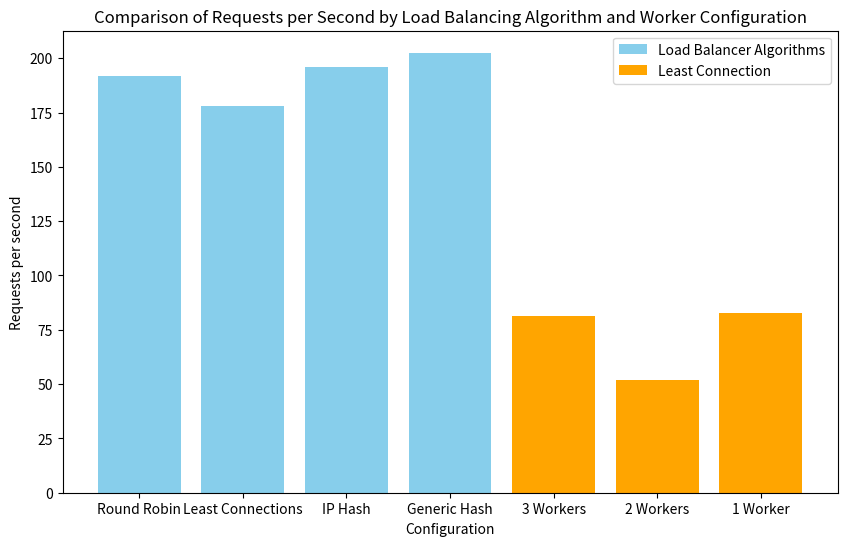

Reproduce this figure in Python. (Note: this script raises an exception after producing the figure.)
import matplotlib.pyplot as plt
import pandas as pd

# Data untuk Load Balancer yang sudah ada
data = {
    "Algorithm": ["Round Robin", "Least Connections", "IP Hash", "Generic Hash"],
    "Requests per second": [191.96, 178.24, 196.13, 202.54],
    "Time per request (ms)": [5.209, 5.610, 5.099, 4.937],
    "Transfer rate (KB/sec)": [23.06, 21.41, 23.56, 24.33]
}

# Data untuk Least-Connection
data_least_conn = {
    "Configuration": ["3 Workers", "2 Workers", "1 Worker"],
    "Requests per second": [81.30, 51.96, 82.51],
    "Time per request (ms)": [12.300, 19.246, 12.120]
}

df = pd.DataFrame(data)
df_least_conn = pd.DataFrame(data_least_conn)

# Grafik Requests per second
plt.figure(figsize=(10, 6))
plt.bar(df["Algorithm"], df["Requests per second"], color=['skyblue'], label="Load Balancer Algorithms")
plt.bar(df_least_conn["Configuration"], df_least_conn["Requests per second"], color='orange', label="Least Connection")
plt.xlabel("Configuration")
plt.ylabel("Requests per second")
plt.title("Comparison of Requests per Second by Load Balancing Algorithm and Worker Configuration")
plt.legend()
plt.show()

plt.savefig("/home/<user>/Documents/jarkomprak/3/lc-workers.png", format='png')